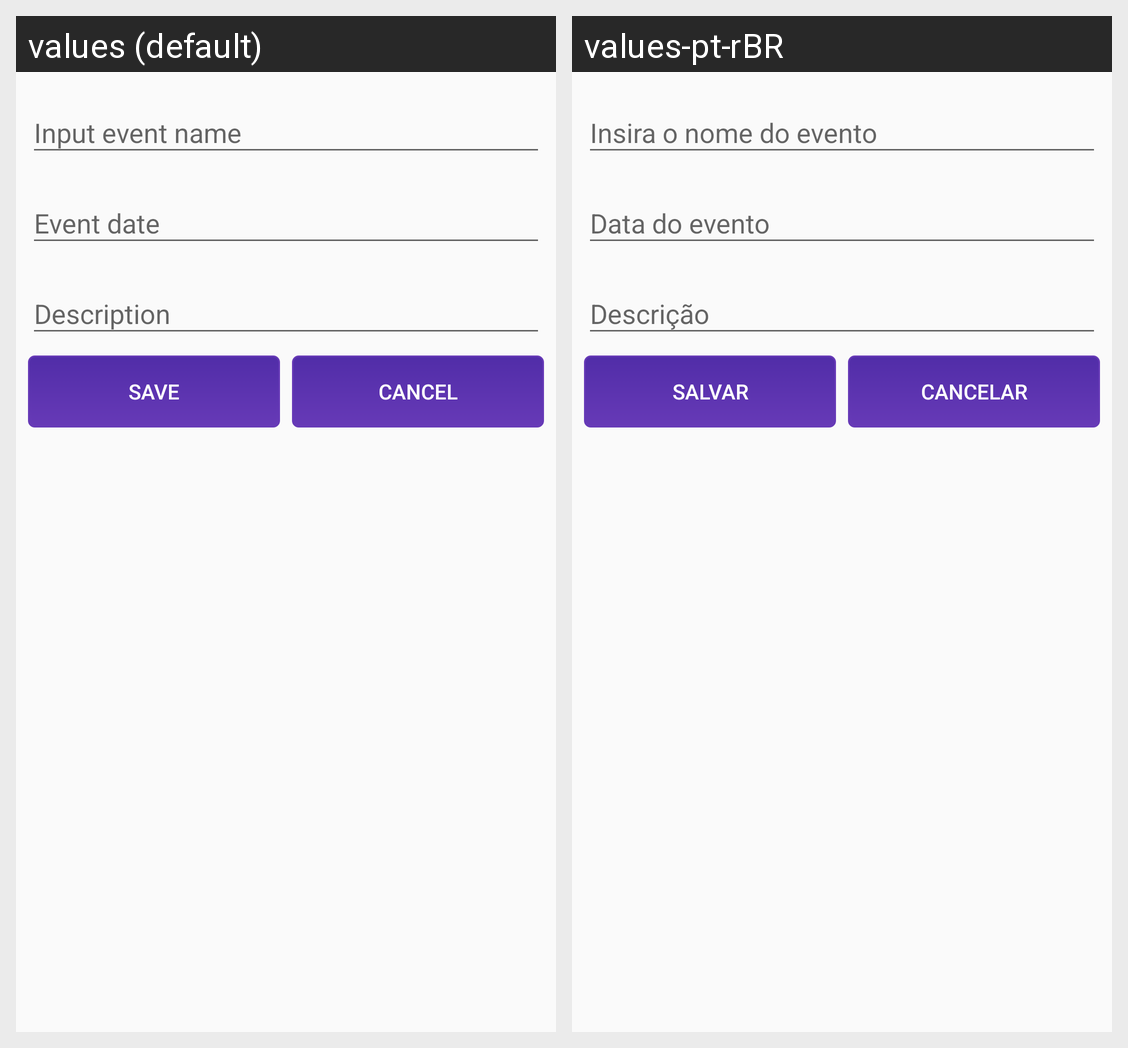

Strings drawn on this Android screen and how each of the app's shown locales translates them:
Android screen res/layout/activity_cadastro_evento.xml rendered under 2 locales, left to right: values (default), values-pt-rBR. Device: Nexus 5 (rendered at 1080×1920; each locale shown at half size, 540×960, under a caption strip naming it); theme AppTheme.
Strings drawn on this screen, with the default value and each locale's value (text and hints the layout hard-codes, and strings that could not be matched under every locale, appear in the picture but are not listed):

button_save
  values: SAVE
  values-pt-rBR: SALVAR

button_cancel
  values: CANCEL
  values-pt-rBR: CANCELAR
